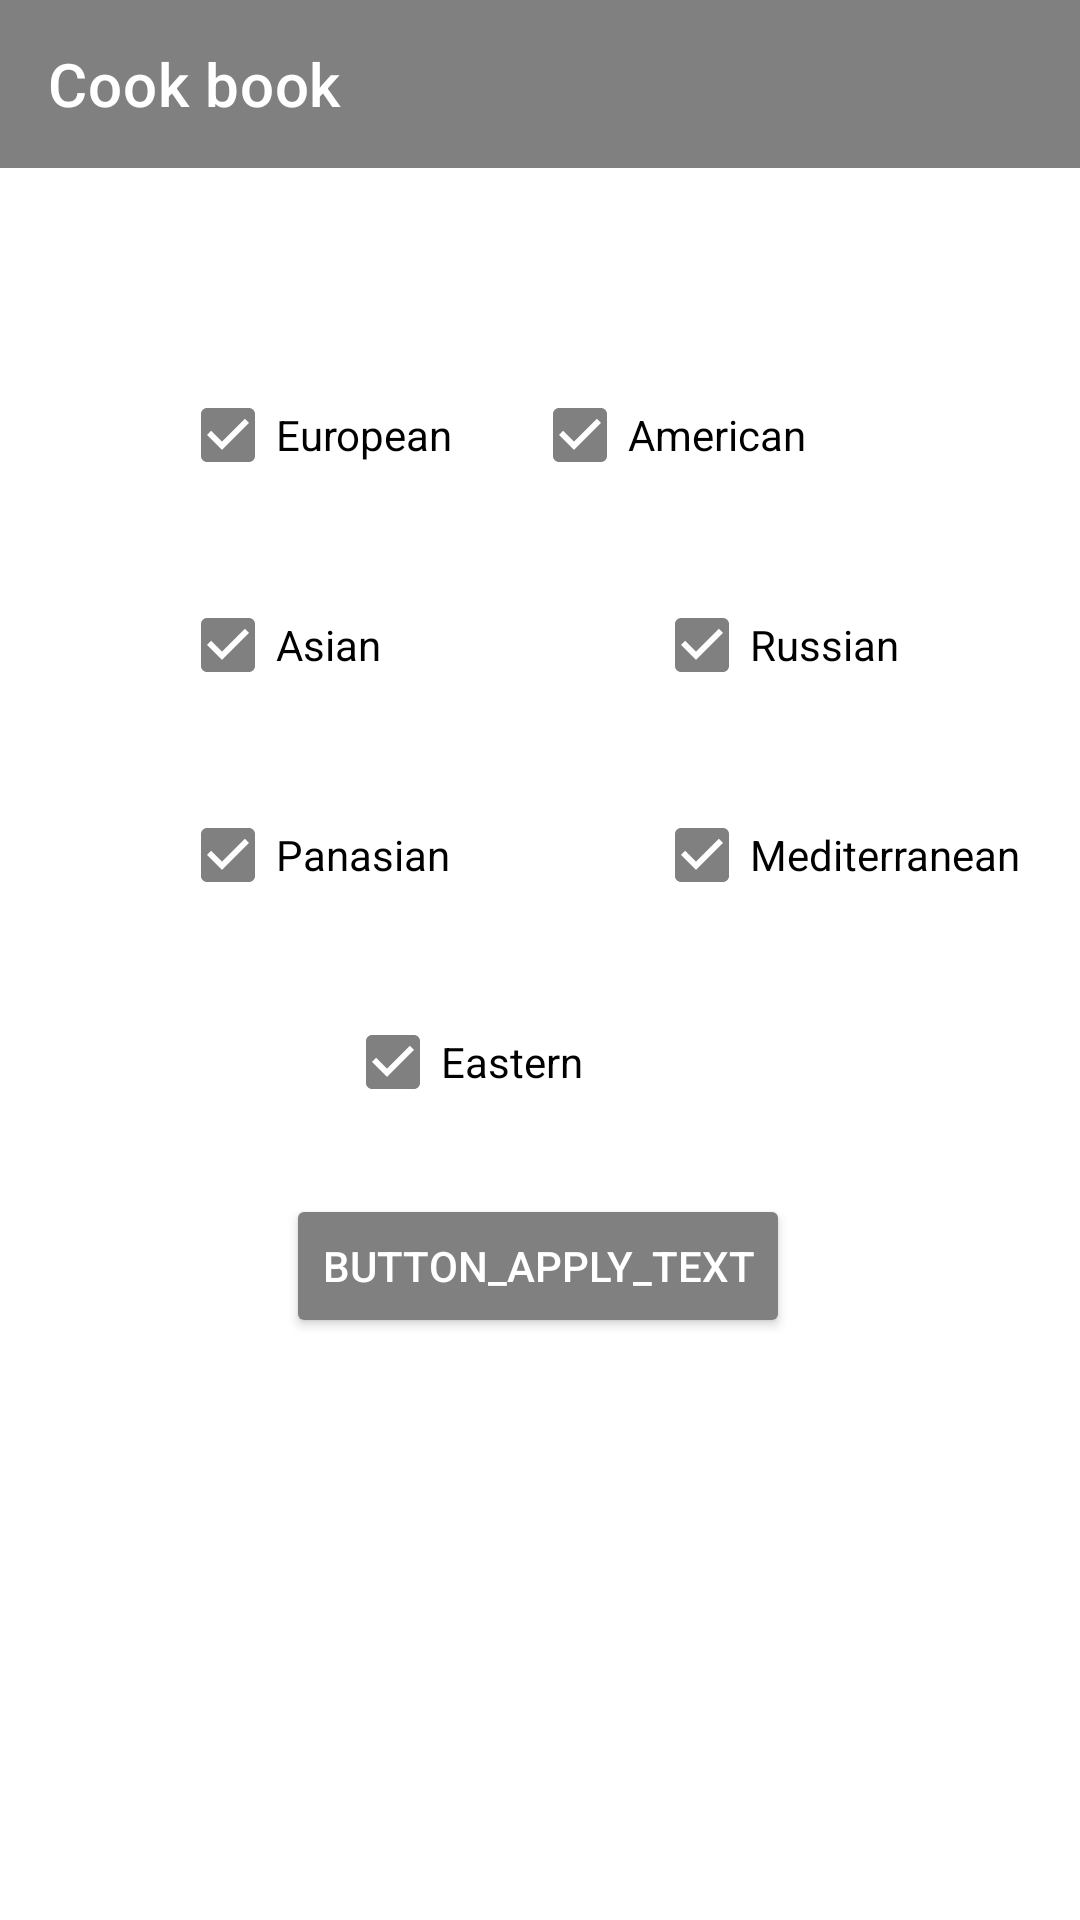

Produce the Android XML layout that renders to this screen, including the resource entries it uses.
<!-- AndroidManifest.xml: application theme Theme.NeRecipe -->
<!-- res/layout/fragment_filter.xml -->
<?xml version="1.0" encoding="utf-8"?>
<androidx.constraintlayout.widget.ConstraintLayout xmlns:android="http://schemas.android.com/apk/res/android"
    xmlns:app="http://schemas.android.com/apk/res-auto"
    xmlns:tools="http://schemas.android.com/tools"
    android:layout_width="match_parent"
    android:layout_height="match_parent"
    tools:context="ru.netology.nerecipe.ui.RecipeFilterFragment">

    <com.google.android.material.appbar.AppBarLayout
        android:id="@+id/topBar"
        android:layout_width="match_parent"
        android:layout_height="wrap_content"
        app:layout_constraintStart_toStartOf="parent"
        app:layout_constraintTop_toTopOf="parent">

        <com.google.android.material.appbar.MaterialToolbar
            android:id="@+id/topMenu"
            style="@style/Widget.MaterialComponents.Toolbar.Primary"
            android:layout_width="match_parent"
            android:layout_height="?attr/actionBarSize"
            android:backgroundTint="@color/black_50"
            app:title="@string/app_name" />
    </com.google.android.material.appbar.AppBarLayout>

    <CheckBox
        android:id="@+id/checkBoxEuropean"
        android:layout_width="130dp"
        android:layout_height="50dp"
        android:layout_marginStart="60dp"
        android:layout_marginTop="64dp"
        android:buttonTint="@color/black_50"
        android:checked="true"
        android:clickable="true"
        android:text="@string/european_type"
        app:layout_constraintStart_toStartOf="parent"
        app:layout_constraintTop_toBottomOf="@id/topBar" />

    <CheckBox
        android:id="@+id/checkBoxAsian"
        android:layout_width="130dp"
        android:layout_height="50dp"
        android:layout_marginTop="20dp"
        android:buttonTint="@color/black_50"
        android:checked="true"
        android:text="@string/asian_type"
        app:layout_constraintStart_toStartOf="@+id/checkBoxEuropean"
        app:layout_constraintTop_toBottomOf="@+id/checkBoxEuropean" />

    <CheckBox
        android:id="@+id/checkBoxPanasian"
        android:layout_width="130dp"
        android:layout_height="50dp"
        android:layout_marginTop="20dp"
        android:buttonTint="@color/black_50"
        android:checked="true"
        android:text="@string/panasian_type"
        app:layout_constraintStart_toStartOf="@+id/checkBoxAsian"
        app:layout_constraintTop_toBottomOf="@+id/checkBoxAsian" />

    <CheckBox
        android:id="@+id/checkBoxEastern"
        android:layout_width="130dp"
        android:layout_height="wrap_content"
        android:layout_marginTop="20dp"
        android:buttonTint="@color/black_50"
        android:checked="true"
        android:text="@string/eastern_type"
        app:layout_constraintEnd_toEndOf="parent"
        app:layout_constraintHorizontal_bias="0.5"
        app:layout_constraintStart_toStartOf="parent"
        app:layout_constraintTop_toBottomOf="@+id/checkBoxMediterranean" />

    <CheckBox
        android:id="@+id/checkBoxAmerican"
        android:layout_width="130dp"
        android:layout_height="50dp"
        android:layout_marginEnd="56dp"
        android:buttonTint="@color/black_50"
        android:checked="true"
        android:text="@string/american_type"
        app:layout_constraintBottom_toTopOf="@+id/checkBoxRussian"
        app:layout_constraintEnd_toEndOf="parent"
        app:layout_constraintHorizontal_bias="0.8"
        app:layout_constraintStart_toEndOf="@+id/checkBoxEuropean"
        app:layout_constraintTop_toBottomOf="@+id/topBar"
        app:layout_constraintVertical_bias="0.761" />

    <CheckBox
        android:id="@+id/checkBoxRussian"
        android:layout_width="130dp"
        android:layout_height="50dp"
        android:layout_marginStart="28dp"
        android:buttonTint="@color/black_50"
        android:checked="true"
        android:text="@string/russian_type"
        app:layout_constraintBottom_toTopOf="@+id/checkBoxMediterranean"
        app:layout_constraintStart_toEndOf="@+id/checkBoxAsian"
        app:layout_constraintTop_toTopOf="@+id/checkBoxAsian"
        app:layout_constraintVertical_bias="0.0" />

    <CheckBox
        android:id="@+id/checkBoxMediterranean"
        android:layout_width="180dp"
        android:layout_height="50dp"
        android:layout_marginStart="28dp"
        android:buttonTint="@color/black_50"
        android:checked="true"
        android:text="@string/mediterranean_type"
        app:layout_constraintStart_toEndOf="@+id/checkBoxPanasian"
        app:layout_constraintTop_toTopOf="@+id/checkBoxPanasian" />

    <Button
        android:id="@+id/buttonApply"
        android:layout_width="wrap_content"
        android:layout_height="wrap_content"
        android:layout_marginTop="20dp"
        android:backgroundTint="@color/black_50"
        android:clickable="true"
        android:text="@string/button_apply_text"
        android:textColor="@color/white"
        app:layout_constraintEnd_toEndOf="parent"
        app:layout_constraintHorizontal_bias="0.497"
        app:layout_constraintStart_toStartOf="parent"
        app:layout_constraintTop_toBottomOf="@+id/checkBoxEastern" />

</androidx.constraintlayout.widget.ConstraintLayout>
<!-- resources referenced by this layout -->
<resources>
  <color name="black_50">#808080</color>
  <color name="white">#FFFFFFFF</color>
  <string name="american_type">American</string>
  <string name="app_name">Cook book</string>
  <string name="asian_type">Asian</string>
  <string name="button_apply_text">button_apply_text</string>
  <string name="eastern_type">Eastern</string>
  <string name="european_type">European</string>
  <string name="mediterranean_type">Mediterranean</string>
  <string name="panasian_type">Panasian</string>
  <string name="russian_type">Russian</string>
  <style name="Theme.NeRecipe" parent="Theme.MaterialComponents.DayNight.NoActionBar">
  
          <item name="colorPrimary">@color/black_50</item>
          <item name="colorPrimaryVariant">@color/black_50</item>
          <item name="colorOnPrimary">@color/white</item>
          <item name="colorSecondary">@color/green</item>
          <item name="colorSecondaryVariant">@color/teal_700</item>
          <item name="colorOnSecondary">@color/black</item>
          <item name="android:statusBarColor">@color/black_50</item>
  
      </style>
  <color name="green">#00FF00</color>
  <color name="teal_700">#0C56EA</color>
  <color name="black">#FF000000</color>
</resources>
